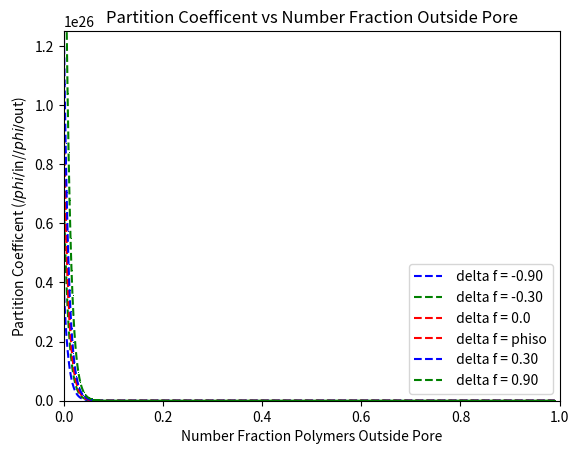

Here is the Python script that generated this plot:
#!/usr/bin/python

from matplotlib import pyplot as pl
import numpy as np
from math import e

# Define Constants

#Nb = 35000. / 400 * 9 # Monomers / big molecule
Ns = 1000. / 400 * 9 # Monomers / small molecule
k = 8.617*10**(-5) # (eV)/(K) 1.380*10**(-23) J/K
T = 300. # Kelvin
alpha = 0.49
chi = 0.50

##Define mu_inside and mu_outside as their own fncs of phi_s_outside
#def mso(so):
#    return (1. - so)+ (5./4)*alpha*(so)**(9./4) - (9./4)*(alpha*(so)**(5./4) - chi*(1 - so)**2)
#def msi(so):
#    return (1. - (1. - so)) + (5./4)*alpha*(1 - so)**(9./4) - (9./4)*(alpha*(1. - so)**(5./4) - chi*(1. - (1. - so))**2)
#def chem_pot(so,f):
#	return e**((f) - so + (1 - so) - (mso(so) + msi(so))*Ns)   



# define partition_coefficent= exp[-(delta mu_s-delta f)/kT]   ---->  exp[ (1/kT)*(delta f - (phi_s_out-phi_s_in + mu_bar_s_in-mu_bar_s_out)*Ns)] -----> exp[ (1/kT)*(delta f - (so-(1-so) + msi(so)-mso(so))*Ns)]
# JCH don't forget to put (1./(k*T))* back in, gave "overflow encountered in power"error
def part_coeff(so,f):
    return e**(((f) - so + (1. - so) - (((1. - (1. - so)) + (5./4)*alpha*(1. - so)**(9./4) - (9./4)*(alpha*(1. - so)**(5./4) - chi*(1. - (1. - so))**2)) - ((1. - so)+ (5./4)*alpha*(so)**(9./4) - (9./4)*(alpha*(so)**(5./4) - chi*(1. - so)**2)))*Ns))


pl.figure()

phiso = np.linspace(0.00, 0.99, num=500)
pl.plot(phiso, (part_coeff(phiso, -0.90)),'b--', label=' delta f = -0.90')
pl.plot(phiso, (part_coeff(phiso, -0.30)),'g--', label=' delta f = -0.30')
pl.plot(phiso, (part_coeff(phiso, 0.0)),'r--', label=' delta f = 0.0')
#pl.plot(phiso, (part_coeff(phiso, (1 - phiso)/(0.01 + phiso))),'r--', label=' delta f = p')
pl.plot(phiso, (part_coeff(phiso, phiso)),'r--', label=' delta f = phiso')
pl.plot(phiso, (part_coeff(phiso, 0.30)),'b--,', label=' delta f = 0.30')
pl.plot(phiso, (part_coeff(phiso, 0.90)),'g--,', label=' delta f = 0.90')
#pl.plot(phiso, (part_coeffXS(1. - phiso, 0.90)),'g--,', label=' delta f = 0.90')


pl.legend(loc='lower right')
pl.xlabel('Number Fraction Polymers Outside Pore')
pl.ylabel('Partition Coefficent ($/phi/$in/$/phi/$out)')
pl.title('Partition Coefficent vs Number Fraction Outside Pore')
pl.axis([0., 1.0, 0., 1.25*10**(26)])

#pl.savefig('Partition_Coefficent.png')
pl.show()

